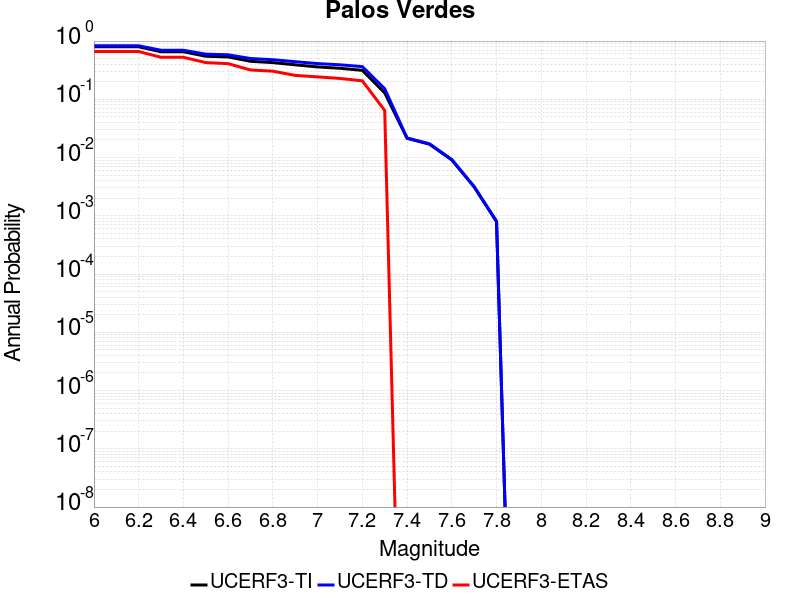

The table this chart was drawn from, first rows:
Magnitude, UCERF3-TI Prob, UCERF3-TD Prob, UCERF3-ETAS Prob
6.0, 0.7978, 0.8291, 0.6608
6.1, 0.7978, 0.8291, 0.6608
6.2, 0.7978, 0.8291, 0.6608
6.3, 0.6554, 0.696, 0.5263
6.4, 0.6554, 0.696, 0.5263
6.5, 0.5489, 0.5962, 0.4269
6.6, 0.5339, 0.5813, 0.4094
6.7, 0.4494, 0.5013, 0.3187
6.8, 0.4267, 0.4785, 0.3041
6.9, 0.391, 0.4425, 0.2573
7.0, 0.3599, 0.4106, 0.2427
7.1, 0.341, 0.3913, 0.2281
7.2, 0.3144, 0.364, 0.2076
7.3, 0.1289, 0.1518, 0.06433
7.4, 0.02137, 0.0217, 0.0
7.5, 0.01697, 0.01725, 0.0
7.6, 0.009095, 0.009254, 0.0
7.7, 0.003122, 0.003175, 0.0
7.8, 7.939731E-4, 8.084138E-4, 0.0
